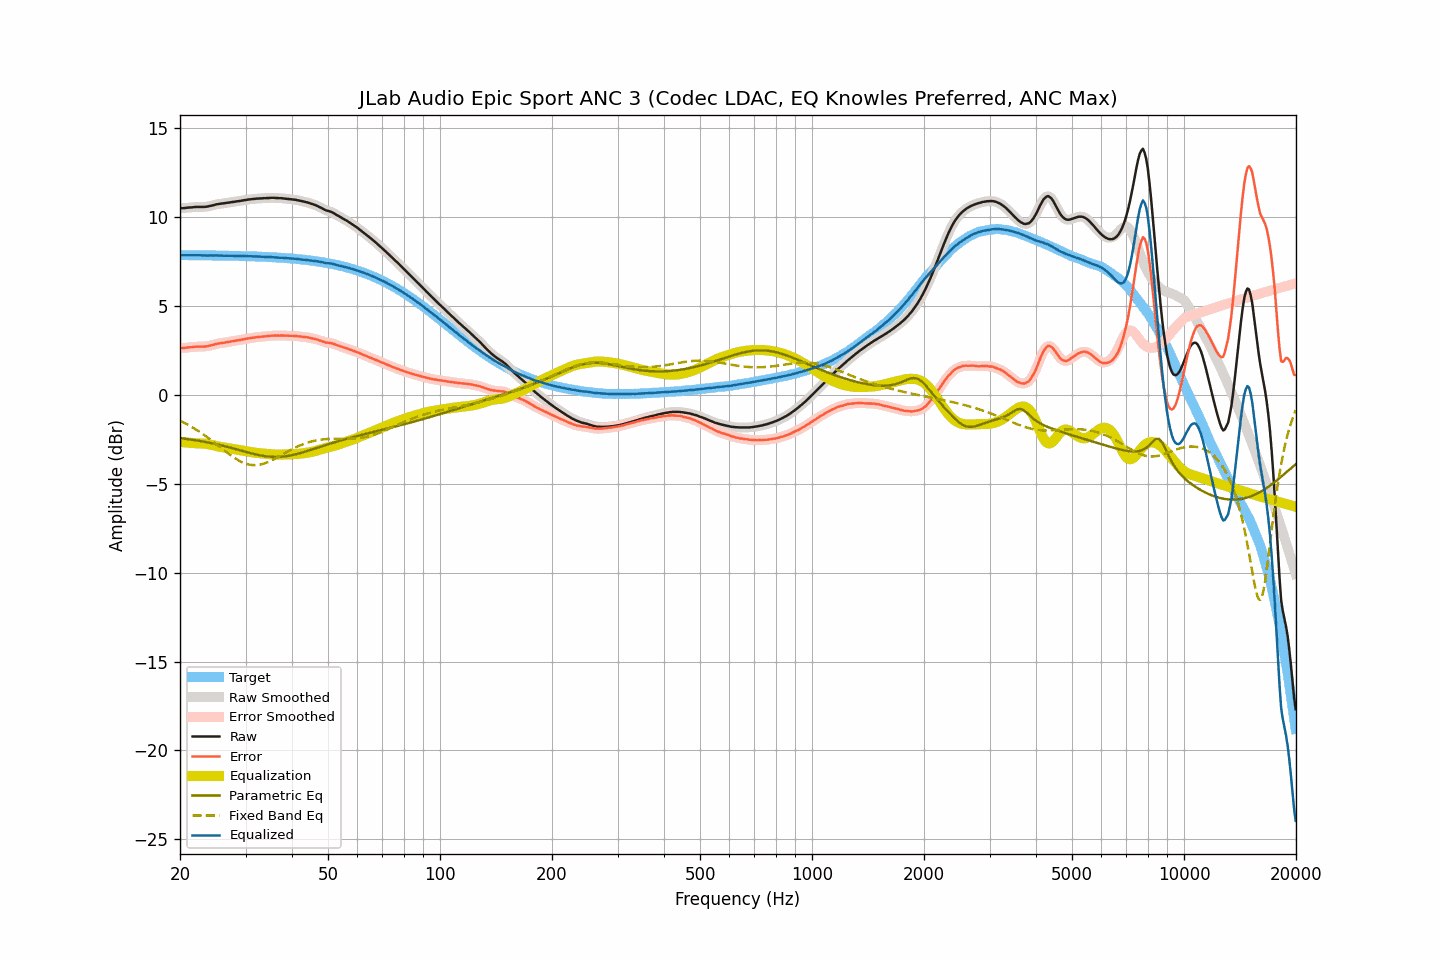

The table this chart was drawn from, first rows:
frequency, raw, smoothed, error, error_smoothed, equalization, parametric_eq, fixed_band_eq, equalized_raw, equalized_smoothed, target
20.00, 10.52, 10.51, 2.64, 2.64, -2.63, -2.43, -1.45, 7.88, 7.88, 7.87
20.20, 10.52, 10.52, 2.65, 2.65, -2.64, -2.44, -1.49, 7.87, 7.87, 7.87
20.40, 10.52, 10.52, 2.65, 2.65, -2.65, -2.45, -1.54, 7.86, 7.87, 7.87
20.61, 10.53, 10.53, 2.66, 2.66, -2.66, -2.46, -1.58, 7.86, 7.86, 7.87
20.81, 10.54, 10.54, 2.67, 2.67, -2.67, -2.47, -1.63, 7.87, 7.86, 7.87
21.02, 10.55, 10.55, 2.68, 2.68, -2.68, -2.48, -1.68, 7.87, 7.87, 7.87
21.23, 10.56, 10.55, 2.69, 2.69, -2.69, -2.50, -1.73, 7.87, 7.87, 7.87
21.44, 10.56, 10.56, 2.69, 2.69, -2.69, -2.51, -1.78, 7.86, 7.87, 7.87
21.66, 10.57, 10.57, 2.70, 2.70, -2.70, -2.52, -1.83, 7.86, 7.87, 7.87
21.87, 10.58, 10.58, 2.71, 2.71, -2.71, -2.54, -1.89, 7.87, 7.87, 7.87
22.09, 10.59, 10.58, 2.72, 2.72, -2.71, -2.55, -1.94, 7.87, 7.87, 7.86
22.31, 10.59, 10.59, 2.72, 2.72, -2.72, -2.56, -2.00, 7.87, 7.87, 7.86
22.54, 10.59, 10.59, 2.72, 2.72, -2.72, -2.58, -2.06, 7.87, 7.87, 7.86
22.76, 10.59, 10.59, 2.72, 2.72, -2.72, -2.59, -2.12, 7.86, 7.86, 7.86
22.99, 10.59, 10.59, 2.73, 2.72, -2.73, -2.61, -2.18, 7.86, 7.86, 7.86
23.22, 10.59, 10.59, 2.73, 2.73, -2.73, -2.63, -2.24, 7.85, 7.85, 7.86
23.45, 10.60, 10.60, 2.74, 2.74, -2.74, -2.64, -2.31, 7.85, 7.85, 7.86
23.69, 10.61, 10.61, 2.75, 2.75, -2.76, -2.66, -2.37, 7.85, 7.85, 7.86
23.92, 10.63, 10.63, 2.77, 2.77, -2.77, -2.68, -2.44, 7.85, 7.85, 7.86
24.16, 10.65, 10.64, 2.79, 2.79, -2.79, -2.70, -2.51, 7.85, 7.85, 7.86
24.40, 10.67, 10.67, 2.81, 2.81, -2.81, -2.71, -2.58, 7.85, 7.85, 7.85
24.65, 10.69, 10.69, 2.83, 2.84, -2.84, -2.73, -2.65, 7.85, 7.86, 7.85
24.89, 10.72, 10.71, 2.86, 2.86, -2.86, -2.75, -2.72, 7.86, 7.86, 7.85
25.14, 10.74, 10.73, 2.89, 2.88, -2.88, -2.77, -2.79, 7.86, 7.86, 7.85
25.39, 10.75, 10.75, 2.90, 2.90, -2.90, -2.79, -2.86, 7.85, 7.85, 7.85
25.65, 10.77, 10.76, 2.92, 2.92, -2.91, -2.82, -2.93, 7.85, 7.85, 7.85
25.91, 10.78, 10.77, 2.93, 2.93, -2.93, -2.84, -3.00, 7.85, 7.84, 7.85
26.16, 10.79, 10.79, 2.94, 2.94, -2.95, -2.86, -3.08, 7.84, 7.84, 7.84
26.43, 10.80, 10.80, 2.95, 2.96, -2.96, -2.88, -3.15, 7.84, 7.84, 7.84
26.69, 10.82, 10.81, 2.98, 2.97, -2.97, -2.90, -3.22, 7.84, 7.84, 7.84
26.96, 10.83, 10.83, 2.99, 2.99, -2.99, -2.93, -3.29, 7.84, 7.84, 7.84
27.23, 10.84, 10.84, 3.00, 3.00, -3.00, -2.95, -3.35, 7.83, 7.84, 7.84
27.50, 10.86, 10.85, 3.02, 3.02, -3.02, -2.98, -3.42, 7.84, 7.83, 7.84
27.77, 10.87, 10.87, 3.03, 3.03, -3.03, -3.00, -3.48, 7.83, 7.83, 7.83
28.05, 10.88, 10.88, 3.04, 3.05, -3.05, -3.02, -3.54, 7.83, 7.83, 7.83
28.33, 10.90, 10.89, 3.07, 3.06, -3.06, -3.05, -3.60, 7.83, 7.83, 7.83
28.62, 10.91, 10.91, 3.08, 3.08, -3.08, -3.07, -3.66, 7.83, 7.83, 7.83
28.90, 10.92, 10.92, 3.09, 3.09, -3.10, -3.10, -3.71, 7.82, 7.82, 7.82
29.19, 10.94, 10.93, 3.11, 3.11, -3.11, -3.13, -3.75, 7.82, 7.82, 7.82
29.48, 10.95, 10.95, 3.13, 3.13, -3.13, -3.15, -3.79, 7.82, 7.82, 7.82
29.78, 10.97, 10.96, 3.15, 3.15, -3.15, -3.18, -3.83, 7.82, 7.82, 7.82
30.08, 10.98, 10.98, 3.16, 3.16, -3.16, -3.20, -3.86, 7.81, 7.82, 7.82
30.38, 11.00, 10.99, 3.18, 3.18, -3.18, -3.22, -3.89, 7.82, 7.81, 7.81
30.68, 11.01, 11.01, 3.20, 3.20, -3.19, -3.25, -3.91, 7.81, 7.81, 7.81
30.99, 11.02, 11.02, 3.21, 3.21, -3.21, -3.27, -3.93, 7.81, 7.81, 7.81
31.30, 11.03, 11.03, 3.22, 3.22, -3.22, -3.29, -3.94, 7.80, 7.80, 7.80
31.61, 11.04, 11.04, 3.24, 3.24, -3.24, -3.32, -3.94, 7.80, 7.80, 7.80
31.93, 11.05, 11.05, 3.25, 3.25, -3.25, -3.34, -3.94, 7.80, 7.80, 7.80
32.24, 11.06, 11.05, 3.26, 3.26, -3.26, -3.36, -3.94, 7.80, 7.80, 7.79
32.57, 11.06, 11.06, 3.27, 3.27, -3.27, -3.38, -3.92, 7.79, 7.79, 7.79
32.89, 11.07, 11.06, 3.28, 3.28, -3.28, -3.40, -3.91, 7.79, 7.79, 7.79
33.22, 11.07, 11.07, 3.28, 3.29, -3.29, -3.41, -3.89, 7.78, 7.78, 7.78
33.55, 11.08, 11.07, 3.30, 3.30, -3.30, -3.43, -3.86, 7.78, 7.78, 7.78
33.89, 11.08, 11.08, 3.30, 3.30, -3.31, -3.44, -3.83, 7.77, 7.77, 7.77
34.23, 11.09, 11.08, 3.32, 3.31, -3.31, -3.45, -3.80, 7.77, 7.77, 7.77
34.57, 11.09, 11.09, 3.32, 3.32, -3.32, -3.46, -3.76, 7.76, 7.77, 7.77
34.92, 11.10, 11.09, 3.33, 3.33, -3.33, -3.47, -3.72, 7.77, 7.76, 7.76
35.27, 11.10, 11.10, 3.34, 3.34, -3.34, -3.48, -3.67, 7.76, 7.76, 7.76
35.62, 11.10, 11.10, 3.34, 3.34, -3.34, -3.48, -3.63, 7.75, 7.75, 7.75
35.97, 11.10, 11.09, 3.35, 3.35, -3.35, -3.48, -3.58, 7.75, 7.75, 7.75
... 635 more rows
